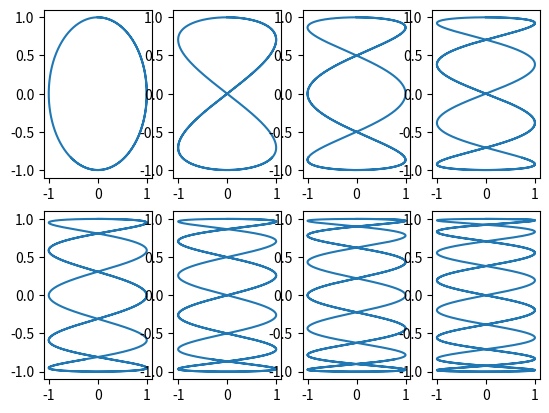

Reproduce this figure in Python.
import matplotlib.pyplot as plt
import numpy as np

t = np.arange(0,10,0.001)
for i in range(1,9):
	x = np.sin(i*t)
	y = np.cos(t)
	plt.subplot(2,4,i)
	plt.plot(x,y)

plt.show()